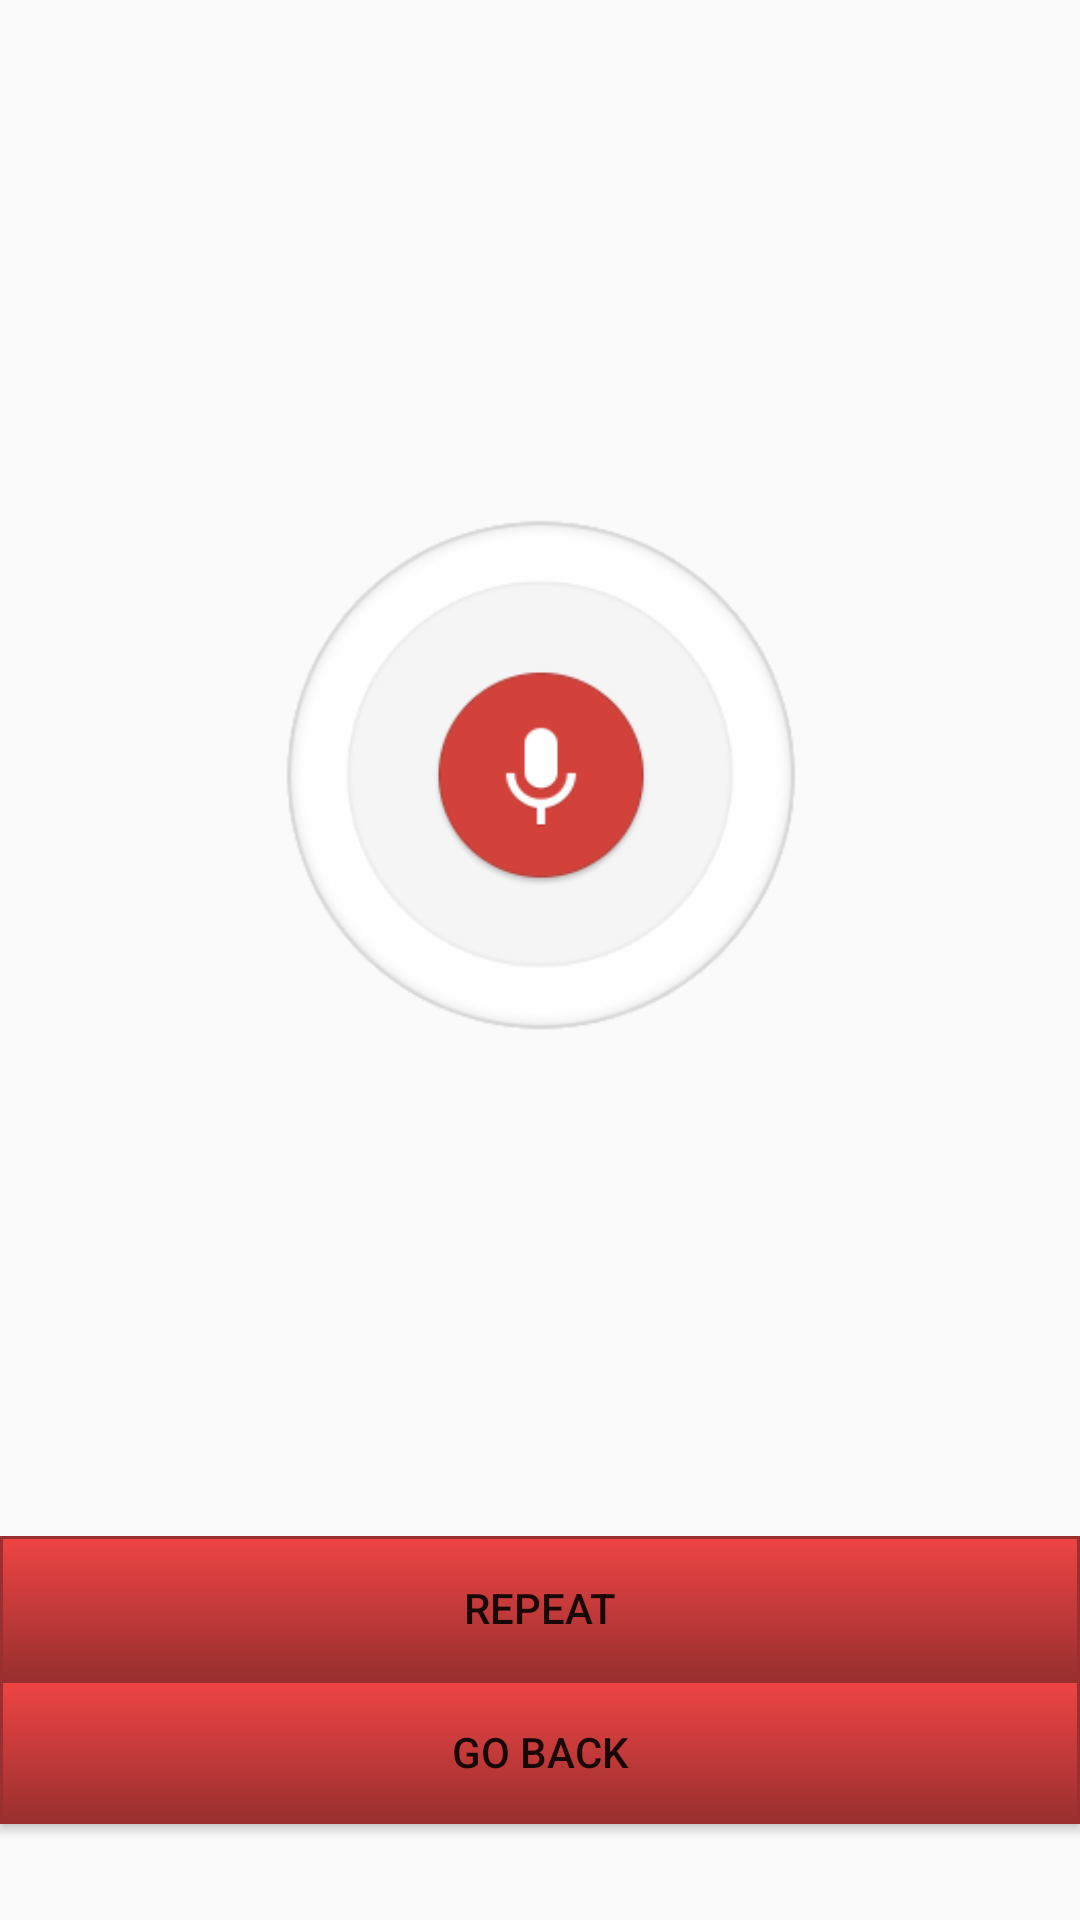

Android layout source for this screen:
<!-- AndroidManifest.xml: application theme AppTheme -->
<!-- res/layout/activity_speaker.xml -->
<FrameLayout xmlns:android="http://schemas.android.com/apk/res/android"
    xmlns:tools="http://schemas.android.com/tools"
    android:id="@+id/container"
    android:layout_width="match_parent"
    android:layout_height="match_parent"
    tools:context="upv.welcomeincoming.app.SpeakerActivity"
    tools:ignore="MergeRootFrame" >

    <LinearLayout
        android:orientation="vertical"
        android:layout_width="fill_parent"
        android:layout_height="fill_parent">
    <LinearLayout
        android:orientation="vertical"
        android:layout_width="fill_parent"
        android:layout_height="fill_parent"
        android:layout_weight="1">
        <ImageView
            android:layout_width="wrap_content"
            android:layout_height="wrap_content"
            android:id="@+id/imageView"
            android:src="@drawable/mic"
            android:layout_weight="1"/>
        </LinearLayout>
        <LinearLayout
            android:orientation="vertical"
            android:layout_width="fill_parent"
            android:layout_height="fill_parent"
            android:layout_weight="4">
            <Button
                android:background="@drawable/button_custom_red"
                android:layout_width="match_parent"
                android:layout_height="wrap_content"
                android:text="@string/btnRepeat"
                android:id="@+id/idListen"
                android:onClick="gotoRepeat"
                android:layout_gravity="right" />
            <Button
                android:background="@drawable/button_custom_red"
                android:layout_width="match_parent"
                android:layout_height="wrap_content"
                android:text="@string/btnBack"
                android:id="@+id/idListen"
                android:layout_gravity="left"
                android:onClick="goBack" />


        </LinearLayout>
    </LinearLayout>

</FrameLayout>
<!-- resources referenced by this layout -->
<resources>
  <!-- drawable button_custom_red (drawable) -->
  <?xml version="1.0" encoding="utf-8"?>
  <selector xmlns:android="http://schemas.android.com/apk/res/android">
      <item android:state_pressed="true" >
          <shape>
              <solid
                  android:color="#ef4444" />
              <stroke
                  android:width="1dp"
                  android:color="#992f2f" />
              <padding
                  android:left="10dp"
                  android:top="10dp"
                  android:right="10dp"
                  android:bottom="10dp" />
          </shape>
      </item>
      <item>
          <shape>
              <gradient
                  android:startColor="#ef4444"
                  android:endColor="#992f2f"
                  android:angle="270" />
              <stroke
                  android:width="1dp"
                  android:color="#992f2f" />
              <padding
                  android:left="10dp"
                  android:top="10dp"
                  android:right="10dp"
                  android:bottom="10dp" />
          </shape>
      </item>
  </selector>
  <!-- drawable mic: png bitmap (drawable, 20391 bytes) -->
  <string name="btnBack">Go Back</string>
  <string name="btnRepeat">Repeat</string>
  <style name="AppTheme" parent="Theme.AppCompat.Light.DarkActionBar">
          
      </style>
</resources>
